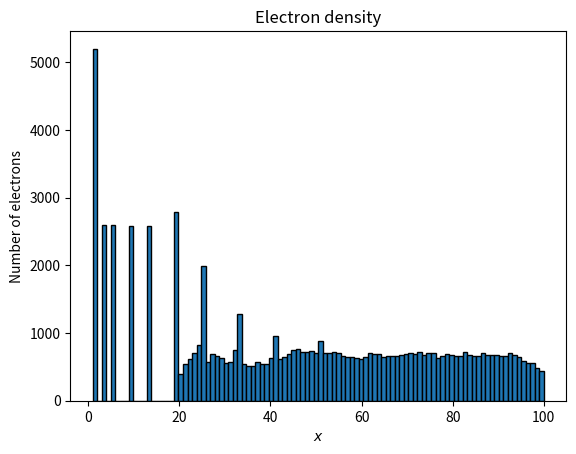
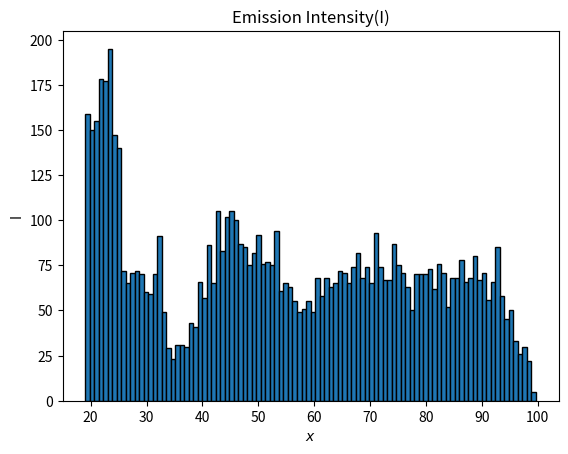
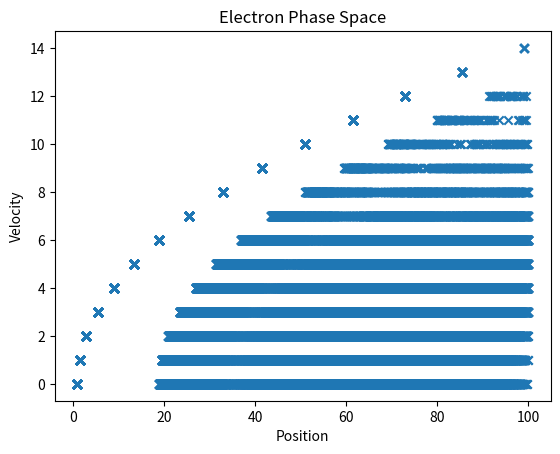

Write the Python code that produced these figures, in order.
"""
Assignment 6a
Date    : 10th May 2021
Course  : Applied Programming Lab(EE2703)
Faculty : Prof. Harishankar Ramachandhran

Submission by : Santosh G (EE19B055)

To compile and execute: python3 EE2703_ASSIGN6A_EE19B055.py

"""
import numpy as np
import matplotlib.pyplot as plt			
from tabulate import tabulate
from sys import argv


#Defining inputs and taking inputs 
if len(argv)==7:
	n=int(argv[1])
	M=int(argv[2])						
	nk=int(argv[3])
	u0=int(argv[4])
	p=float(argv[5])
	Msig=float(argv[6])
	
else:
	n=100	#No. of parts the tubelight is idvided into
	M=5	#Mean of Number of electrons injected per turn
	nk=500	#Number of turns to simulate
	u0=7	#Threshold velocity
	p=0.5	#Probability that ionization will occur
	Msig=2	#Standard deviation
	print("Note:")
	if len(argv) != 1:
		print("Improper number of inputs\n")			
	print("Default values are being used.To give custom inputs, type the 6 input values in the commandline in the follwing order\nn, M, nk, uo, p, Msig.\n")

#Initialising the position, velocity, displacement vectors.
#They are zero matrices which shall be updated.
xx=np.zeros(n*M)
u=np.zeros(n*M)					
dx=np.zeros(n*M)

#Initializing the light intensity, electron postion, electron velocity.
#They are empty lists which shall be updated using .extend.
I=[]
X=[]	
V=[]

#We find all those electrons whose position is greater than zero.
ii=np.where(xx>0)		 

for k in range(nk): 	
#<<The Block>>
	#Displacement increases due to electric field.
	dx[ii] = u[ii] + 0.5	

	#Advance the electron position and velocity for the turn.
	xx[ii] += dx[ii]	
	u[ii]  += 1
	
	#Determine the particles which have already hit the anode.
	jj = np.where(xx >= n)
	
	#Update their position and velocity to zero.	
	xx[jj] = 0			
	u[jj]  = 0
	
	#To find ionised electrons
	kk = np.where(u >= u0)[0]
	ll = np.where(np.random.rand(len(kk))<=p)
	kl = kk[ll]
	
	#Inelastic collision. Updating their velocities to zero.
	u[kl] = 0	
	
	#Generating a random number to find the point of collision.
	xx[kl] -= dx[kl]*np.random.rand(len(kl))	
	
	#Updating the I list with photons resulted an emission.
	I.extend(xx[kl].tolist())	
	
	#Adding new electrons.
	m  = int(np.random.randn()*Msig+M)	
	
	#Find the elctrons whose positions are zero.
	mm = np.where(xx == 0)	
	
	#Minimum of(no. of electrons to be added, no. of slots available.)
	minimum = min(len(mm[0]),m)	
	
	#Set their position to 1 and velocity to zero.
	xx[mm[0][:minimum]] = 1 	
	u[mm[0][:minimum]]  = 0 
	
	ii = np.where(xx > 0)
	
	#Add their positions to the X and V vectors.
	X.extend(xx[ii].tolist())	
	V.extend(u[ii].tolist())		
			
plt.figure("Figure 1.png")
plt.hist(X,bins=n,cumulative=False,edgecolor='black')	#Plot a histogram specifying the electron density
plt.title("Electron density")					#Set the title
plt.xlabel("$x$")						#set the x label
plt.ylabel("Number of electrons")				#Set the y label
plt.savefig("Figure 1.png")

plt.figure("Figure 2.png")
count,bins,trash = plt.hist(I,bins=n,edgecolor='black')	#Plot a histogram of the emission intensity of light
plt.title("Emission Intensity(I)")
plt.xlabel("$x$")
plt.ylabel("I")
plt.savefig("Figure 2.png")

plt.figure("Figure 3.png")
plt.scatter(X,V,marker='x')			#Plot the elctron phase space.
plt.title("Electron Phase Space")
plt.xlabel("Position")
plt.ylabel("Velocity")
plt.savefig("Figure 3.png")

plt.show()

xpos=0.5*(bins[0:-1]+bins[1:])		#Converting into midpoint values

file1 = open("data.txt","w")
file1.write("Intensity data:\n")
print("Intensity data:\n")
file1.close()
file1 = open("data.txt","a")
file1.write("xpos\tcount\n")
print("xpos\tcount\n") 
for k in range(len(count)):
	print(str(float("{0:.2f}". format(xpos[k])))+'\t'+str(int(count[k])))		#Print the table-like data showing population counts and the bin position
	L = [str(float("{0:.2f}". format(xpos[k])))+'\t'+str(int(count[k]))+'\n'] 
	file1.writelines(L)
file1.close()

print('The above data is also stored in "data.txt" and the images are also saved in the same folder.')
